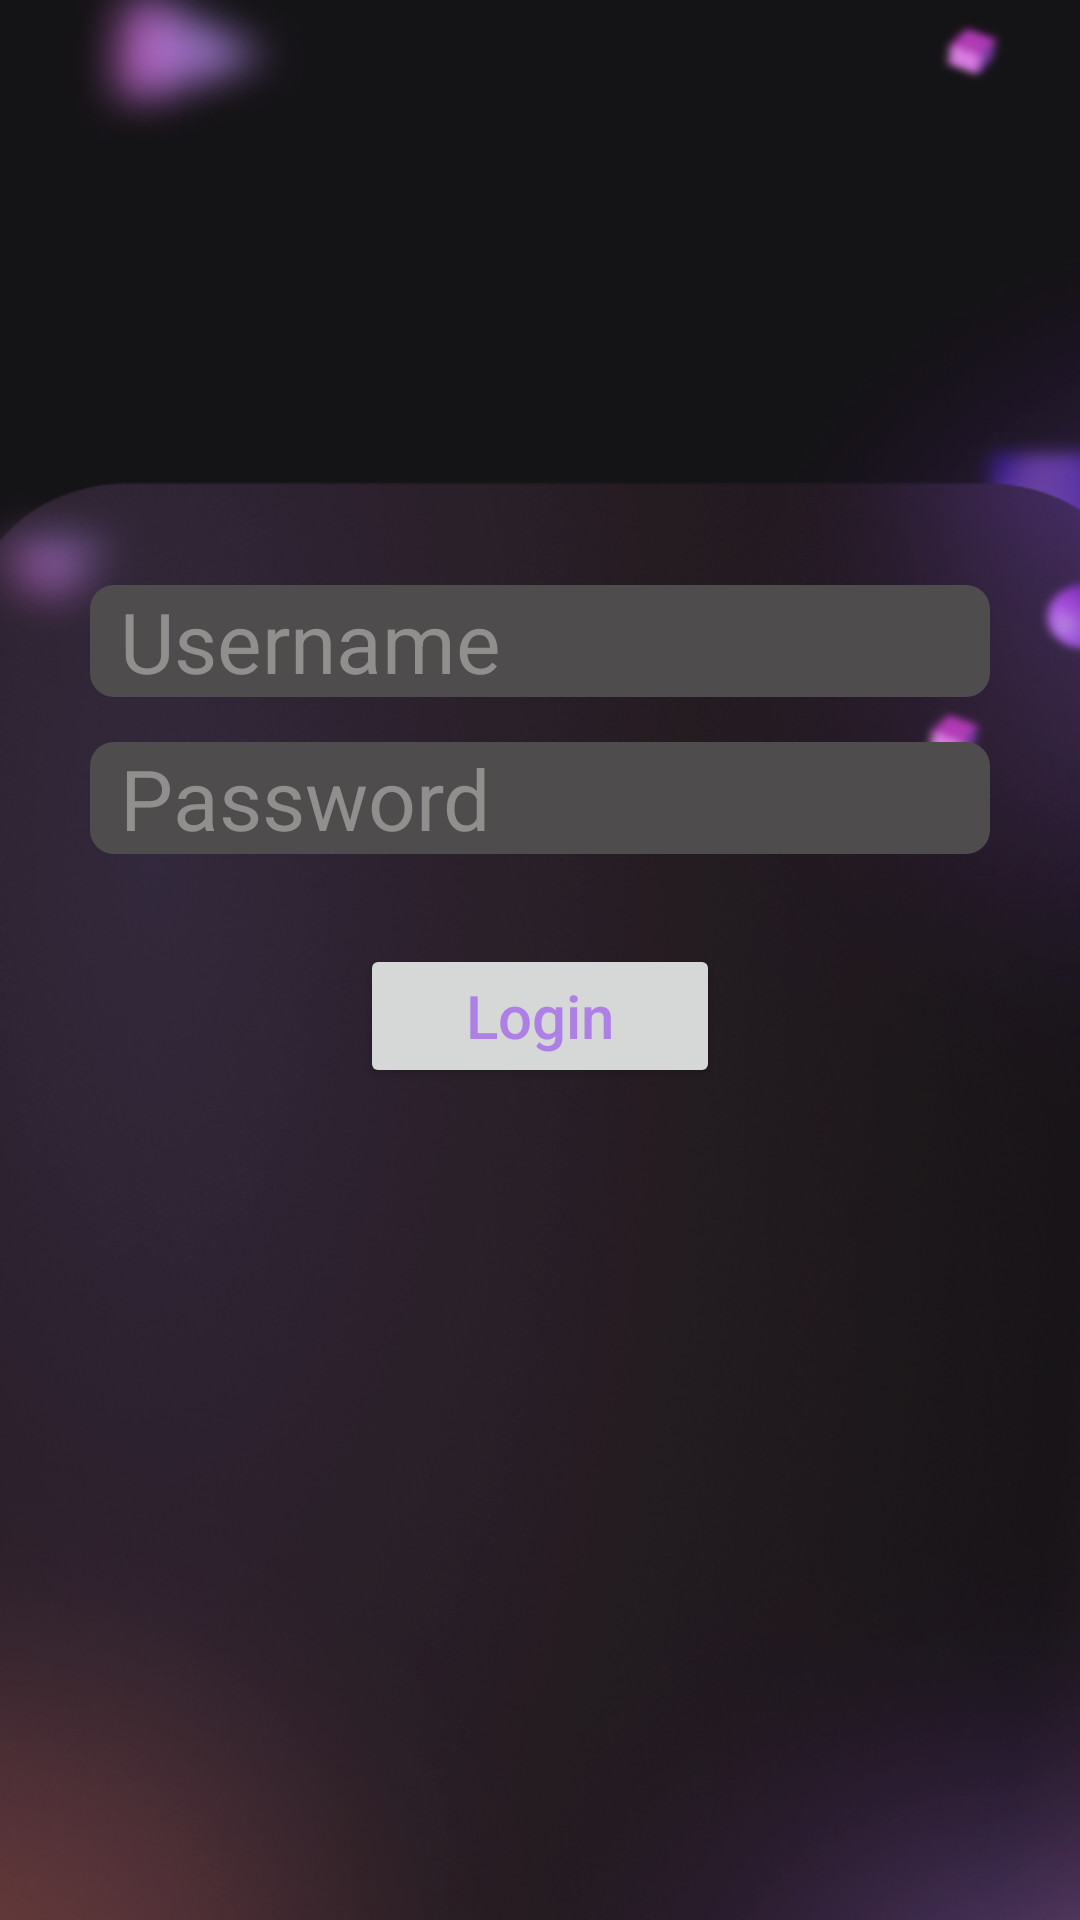

Android layout source for this screen:
<!-- AndroidManifest.xml: application theme Theme.Coursify -->
<!-- res/layout/activity_login.xml -->
<?xml version="1.0" encoding="utf-8"?>
<LinearLayout xmlns:android="http://schemas.android.com/apk/res/android"
    xmlns:tools="http://schemas.android.com/tools"
    android:layout_width="match_parent"
    android:layout_height="match_parent"
    android:background="@drawable/coursifybackground"
    android:gravity="center_horizontal|center_vertical"
    android:orientation="vertical"
    android:padding="25dp"
    tools:context=".LoginActivity">

    <EditText
        android:id="@+id/username"
        android:layout_width="300dp"
        android:layout_height="wrap_content"
        android:layout_marginTop="-60dp"
        android:background="@drawable/rounded_border"
        android:hint="@string/username"
        android:inputType="text"
        android:paddingStart="10dp"
        android:textColor="@color/white"
        android:textColorHint="@color/greyish"
        android:textSize="28sp"
        tools:ignore="RtlSymmetry" />

    <EditText
        android:id="@+id/password"
        android:layout_width="300dp"
        android:layout_height="wrap_content"
        android:layout_marginTop="15dp"
        android:background="@drawable/rounded_border"
        android:hint="@string/password"
        android:inputType="textPassword"
        android:paddingStart="10dp"
        android:textColor="@color/white"
        android:textColorHint="@color/greyish"
        android:textSize="28sp"
        tools:ignore="RtlSymmetry" />

    <Button
        android:id="@+id/login"
        android:layout_width="120dp"
        android:layout_height="wrap_content"
        android:layout_marginTop="30dp"
        android:layout_gravity="center_horizontal"
        android:text="@string/login"
        android:textColor="@color/coursifycolor"        android:textAllCaps="false"
        android:textSize="20sp" />


</LinearLayout>
<!-- resources referenced by this layout -->
<resources>
  <color name="coursifycolor">#AE7FE4</color>
  <color name="greyish">#918E8E</color>
  <color name="white">#FFFFFFFF</color>
  <!-- drawable coursifybackground: png bitmap (drawable, 423136 bytes) -->
  <!-- drawable rounded_border (drawable) -->
  <?xml version="1.0" encoding="utf-8"?>
  <shape xmlns:android="http://schemas.android.com/apk/res/android">
      <solid android:color="@color/text_input_background" />
      <corners android:radius="8dp" />
  </shape>
  <string name="login">Login</string>
  <string name="password">Password</string>
  <string name="username">Username</string>
  <style name="Theme.Coursify" parent="Theme.AppCompat.Light.NoActionBar">
          
          <item name="colorPrimary">@color/purple_500</item>
          <item name="colorPrimaryVariant">@color/black</item>
          <item name="colorOnPrimary">@color/white</item>
          
          <item name="colorSecondary">@color/teal_200</item>
          <item name="colorSecondaryVariant">@color/teal_700</item>
          <item name="colorOnSecondary">@color/black</item>
          
          <item name="android:statusBarColor">?attr/colorPrimaryVariant</item>
          
          <item name="android:windowBackground">@color/coursifycolor</item>
      </style>
  <color name="text_input_background">#4E4C4C</color>
  <color name="purple_500">#FF6200EE</color>
  <color name="black">#FF000000</color>
  <color name="teal_200">#FF03DAC5</color>
  <color name="teal_700">#FF018786</color>
</resources>
